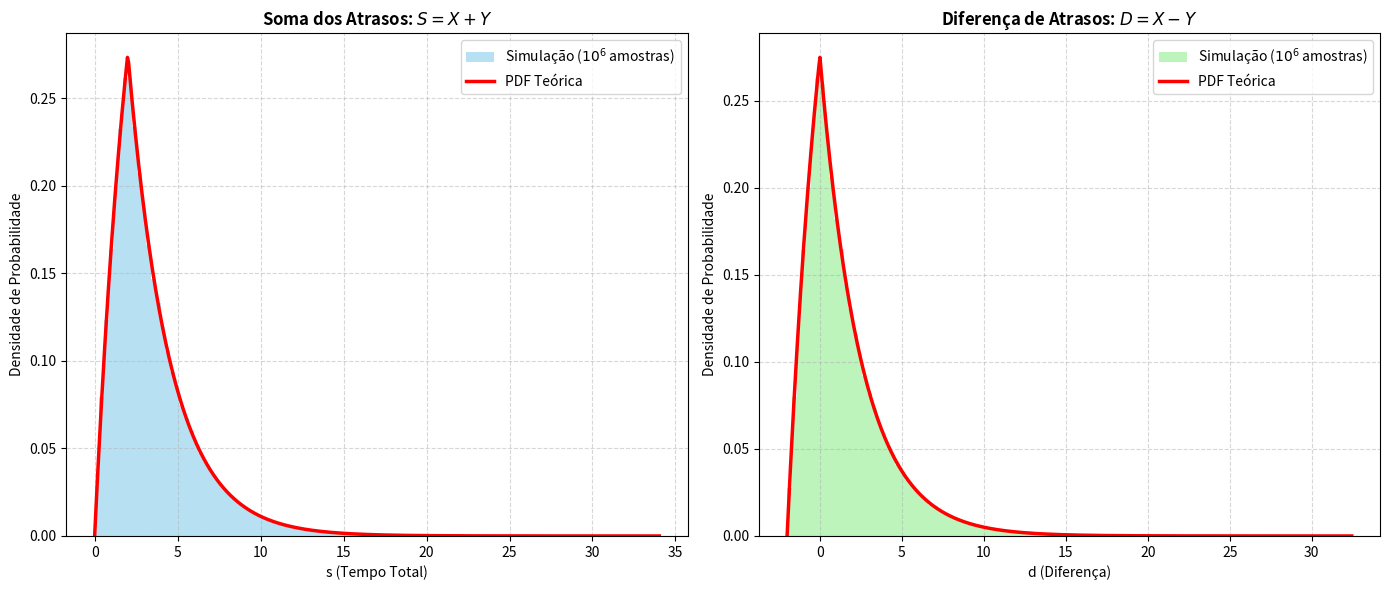

Reproduce this figure in Python.
import numpy as np
import matplotlib.pyplot as plt

# 1. Parâmetros da Simulação
N = 1_000_000  # 10^6 amostras
lam = 0.4      # Parâmetro da exponencial

# Fixar a semente para resultados reprodutíveis (opcional)
np.random.seed(42)

# 2. Geração das variáveis aleatórias X (Exponencial) e Y (Uniforme)
# Nota: Em numpy, a distribuição exponencial usa o parâmetro 'scale' = 1/lambda
X = np.random.exponential(scale=1/lam, size=N)
Y = np.random.uniform(0, 2, size=N)

# 3. Cálculo das variáveis combinadas
S = X + Y  # Soma (Caso 1)
D = X - Y  # Diferença (Caso 2)

# 4. Definição das Funções Teóricas das PDFs
def pdf_S(s):
    res = np.zeros_like(s)
    # 0 <= s <= 2
    m1 = (s >= 0) & (s <= 2)
    res[m1] = 0.5 * (1 - np.exp(-lam * s[m1]))
    # s > 2
    m2 = s > 2
    res[m2] = 0.5 * np.exp(-lam * s[m2]) * (np.exp(lam * 2) - 1)
    return res

def pdf_D(d):
    res = np.zeros_like(d)
    # -2 <= d <= 0
    m1 = (d >= -2) & (d <= 0)
    res[m1] = 0.5 * (1 - np.exp(-lam * (d[m1] + 2)))
    # d > 0
    m2 = d > 0
    res[m2] = 0.5 * (np.exp(-lam * d[m2]) - np.exp(-lam * (d[m2] + 2)))
    return res

# 5. Plotagem dos Gráficos
fig, (ax1, ax2) = plt.subplots(1, 2, figsize=(14, 6))

# Gráfico para S = X + Y
ax1.hist(S, bins=120, density=True, alpha=0.6, color='skyblue', label='Simulação ($10^6$ amostras)')
s_vals = np.linspace(0, max(S), 500)
ax1.plot(s_vals, pdf_S(s_vals), 'r-', linewidth=2.5, label='PDF Teórica')
ax1.set_title('Soma dos Atrasos: $S = X + Y$', fontsize=12, fontweight='bold')
ax1.set_xlabel('s (Tempo Total)')
ax1.set_ylabel('Densidade de Probabilidade')
ax1.legend()
ax1.grid(True, linestyle='--', alpha=0.5)

# Gráfico para D = X - Y
ax2.hist(D, bins=120, density=True, alpha=0.6, color='lightgreen', label='Simulação ($10^6$ amostras)')
d_vals = np.linspace(min(D), max(D), 500)
ax2.plot(d_vals, pdf_D(d_vals), 'r-', linewidth=2.5, label='PDF Teórica')
ax2.set_title('Diferença de Atrasos: $D = X - Y$', fontsize=12, fontweight='bold')
ax2.set_xlabel('d (Diferença)')
ax2.set_ylabel('Densidade de Probabilidade')
ax2.legend()
ax2.grid(True, linestyle='--', alpha=0.5)

plt.tight_layout()
plt.show()
